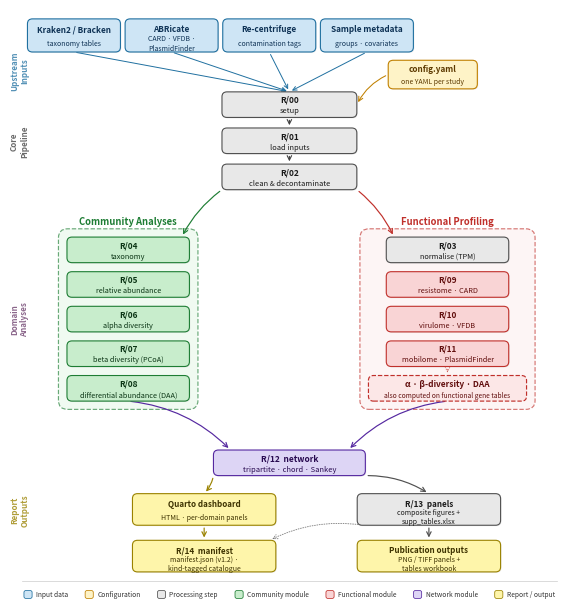

Write the Python code that produced this figure. (Note: this script raises an exception after producing the figure.)
#!/usr/bin/env python3
"""
Figure 1 — MERIDIAN: workflow schematic
High-resolution (300 DPI) publication figure.

Layout (top -> bottom, diamond / hourglass):
  Input row (4 data sources + config.yaml)
       v
  Core pipeline (R/00-R/02, centred)
       /                       \\
Community (R/04-R/08)   Functional (R/03 TPM + R/09-R/11 + shared a/b/DAA)
       \\                       /
     R/12 Network (centred)
       /                       \\
Quarto Dashboard          R/13 Panels
       v                       v
  R/14 Manifest    <-     Publication outputs
  (also fed by R/13 + Quarto)

Every module box is two-line (bold id + description) so long labels
never overflow the frame. A shared-methods box under the Functional
group records that alpha / beta-diversity / differential-abundance are
also computed on the functional gene tables (R/08 is two-level taxa+gene;
R/09-R/11 each carry per-domain alpha + PCoA + PERMANOVA). TPM
normalisation (R/03) is applied on the functional branch only; community
analyses run on the cleaned, non-TPM tables.

IMPORTANT: run with the real Python, not Inkscape's bundled one:
  & "C:\\Users\\julio\\AppData\\Local\\Programs\\Python\\Python313\\python.exe" generate_figure1.py
Out:  figure1_pipeline_schematic.png  (300 DPI)
      figure1_pipeline_schematic.svg  (vector / editable)
"""

import os, pathlib
import matplotlib
matplotlib.use('Agg')
import matplotlib.pyplot as plt
from matplotlib.patches import FancyBboxPatch

# --- Figure geometry ---------------------------------------------------------
FIG_W = 7.20   # inches  (183 mm - Bioinformatics double-column)
FIG_H = 7.70   # inches
DPI   = 300

fig, ax = plt.subplots(figsize=(FIG_W, FIG_H))
ax.set_xlim(0, FIG_W)
ax.set_ylim(-0.43, 7.45)
ax.axis('off')
fig.patch.set_facecolor('white')

# --- Colour palette  (face, edge, text) --------------------------------------
PAL = {
    'input': ('#cee5f5', '#2070a0', '#0e3255'),
    'cfg':   ('#fef3c7', '#c08000', '#5c3900'),
    'core':  ('#e8e8e8', '#505050', '#1a1a1a'),
    'comm':  ('#c8edcc', '#1e7d34', '#0b3515'),
    'func':  ('#f9d4d5', '#c0302b', '#620f0e'),
    'net':   ('#ddd5f5', '#5528a0', '#280a50'),
    'out':   ('#fef5aa', '#9a8200', '#3d3200'),
}
BG_COMM = '#e8f8ea'
BG_FUNC = '#fdf0f0'

# --- Box dimensions ----------------------------------------------------------
IBW = 1.20    # input-row box width
IBH = 0.44    # input-row box height (room for two-line sublabels)
CBW = 1.58    # analysis box width  (community / functional domains)
CBH = 0.34    # analysis box height
COREW = 1.74  # core box width
NBW = 1.96    # network box width
OBW2 = 1.85   # bottom-row output box width (two columns side by side)
OBH2 = 0.42   # bottom-row output box height (room for two-line subs)
METHW = 2.04  # functional shared-methods box width
BRAD = 0.065  # corner-rounding radius

# --- Helpers -----------------------------------------------------------------
def box(cx, cy, top, sub=None, ckey='core', top_fs=6.0, sub_fs=5.3,
        w=None, h=None, sub_italic=False):
    """Two-line (bold id + description) rounded-rect box centred at (cx, cy)."""
    w = w or CBW
    h = h or CBH
    fc, ec, tc = PAL[ckey]
    # shadow
    ax.add_patch(FancyBboxPatch(
        (cx-w/2+.012, cy-h/2-.012), w, h,
        boxstyle=f'round,pad=0,rounding_size={BRAD}',
        fc='#b0b0b0', ec='none', alpha=.25, zorder=2))
    # box
    ax.add_patch(FancyBboxPatch(
        (cx-w/2, cy-h/2), w, h,
        boxstyle=f'round,pad=0,rounding_size={BRAD}',
        lw=.8, ec=ec, fc=fc, zorder=3))
    if sub:
        ax.text(cx, cy+h*0.20, top, ha='center', va='center',
                fontsize=top_fs, fontweight='bold', color=tc, zorder=4)
        ax.text(cx, cy-h*0.23, sub, ha='center', va='center',
                fontsize=sub_fs, color=tc, zorder=4,
                style='italic' if sub_italic else 'normal',
                multialignment='center')
    else:
        ax.text(cx, cy, top, ha='center', va='center',
                fontsize=top_fs, fontweight='bold', color=tc, zorder=4,
                multialignment='center')

def arr(x1, y1, x2, y2, color='#444444', rad=0.0, lw=0.80, alpha=1.0,
        ls='-'):
    """Directional arrow from (x1,y1) to (x2,y2)."""
    ax.annotate('', xy=(x2, y2), xytext=(x1, y1),
        arrowprops=dict(
            arrowstyle='->', color=color, lw=lw,
            mutation_scale=8, linestyle=ls,
            connectionstyle=f'arc3,rad={rad}',
            alpha=alpha),
        zorder=1)

def grp_rect(x, y, w, h, title, ckey):
    """Dashed group-background rectangle with title above."""
    fc, ec, tc = PAL[ckey]
    ax.add_patch(FancyBboxPatch((x, y), w, h,
        boxstyle='round,pad=0,rounding_size=.12',
        lw=0.85, ec=ec, fc=BG_COMM if ckey == 'comm' else BG_FUNC,
        linestyle='--', alpha=.65, zorder=1))
    ax.text(x+w/2, y+h+.030, title, ha='center', va='bottom',
            fontsize=6.8, color=ec, fontweight='bold', zorder=4)

# --- Layout constants --------------------------------------------------------
CX      = FIG_W / 2     # horizontal centre = 3.60
CX_COMM = 1.52          # community column centre
CX_FUNC = 5.64          # functional column centre

# Y positions (bottom -> top = increasing y in matplotlib)
Y_INP   = 7.10
Y_CFG   = 6.58
Y_R00   = 6.18
Y_R01   = 5.70
Y_R02   = 5.22

COMM_YS = [4.25, 3.79, 3.33, 2.87, 2.41]   # R/04-R/08
FUNC_YS = [4.25, 3.79, 3.33, 2.87]         # R/03 (TPM) + R/09-R/11
Y_FMETH = 2.41                             # shared-methods box (aligns with R/08)

Y_NET   = 1.42
Y_QRTO  = 0.80   # Quarto dashboard (left) + R/14 panels (right)
Y_MFST  = 0.18   # R/13 manifest (left) + publication outputs (right)

X_OUTL  = 2.50   # left output column: Quarto -> Manifest
X_OUTR  = 5.40   # right output column: R/14 panels -> Publication outputs

PAD = 0.11

# --- 1. GROUP BACKGROUNDS  (z = 1) -------------------------------------------
grp_rect(
    x=CX_COMM - CBW/2 - PAD,
    y=COMM_YS[-1] - CBH/2 - PAD,
    w=CBW + 2*PAD,
    h=COMM_YS[0] - COMM_YS[-1] + CBH + 2*PAD,
    title='Community Analyses', ckey='comm')

grp_rect(
    x=CX_FUNC - METHW/2 - PAD,
    y=Y_FMETH - CBH/2 - PAD,
    w=METHW + 2*PAD,
    h=FUNC_YS[0] - Y_FMETH + CBH + 2*PAD,
    title='Functional Profiling', ckey='func')

# --- 2. INPUT ROW ------------------------------------------------------------
inp_xs = [0.82, 2.08, 3.34, 4.60]
inp_data = [
    ('Kraken2 / Bracken',  'taxonomy tables'),
    ('ABRicate',           'CARD · VFDB ·\nPlasmidFinder'),
    ('Re-centrifuge',      'contamination tags'),
    ('Sample metadata',    'groups · covariates'),
]
for (lbl, sub), xi in zip(inp_data, inp_xs):
    box(xi, Y_INP, lbl, sub, 'input', top_fs=5.9, sub_fs=5.0,
        w=IBW, h=IBH, sub_italic=True)

# config.yaml - upper-right, staggered down so arrow is clear
X_CFG = 5.45
box(X_CFG, Y_CFG, 'config.yaml', 'one YAML per study', 'cfg',
    top_fs=5.9, sub_fs=5.0, w=1.15, h=IBH-0.06, sub_italic=True)

# --- 3. CORE PIPELINE (centred) ----------------------------------------------
core_items = [
    ('R/00', 'setup'),
    ('R/01', 'load inputs'),
    ('R/02', 'clean & decontaminate'),
]
for (mid, desc), y in zip(core_items, [Y_R00, Y_R01, Y_R02]):
    box(CX, y, mid, desc, 'core', top_fs=6.0, sub_fs=5.4, w=COREW)

# --- 4. COMMUNITY ANALYSES (left column) -------------------------------------
comm_items = [
    ('R/04', 'taxonomy'),
    ('R/05', 'relative abundance'),
    ('R/06', 'alpha diversity'),
    ('R/07', 'beta diversity (PCoA)'),
    ('R/08', 'differential abundance (DAA)'),
]
for (mid, desc), y in zip(comm_items, COMM_YS):
    box(CX_COMM, y, mid, desc, 'comm', top_fs=5.9, sub_fs=5.3)

# --- 5. FUNCTIONAL PROFILING (right column) ----------------------------------
# R/03 TPM normalisation lives at the TOP of this block: it runs on the
# functional gene tables only (community analyses use the cleaned R/02 tables).
func_items = [
    ('R/03', 'normalise (TPM)',          'core'),
    ('R/09', 'resistome · CARD',         'func'),
    ('R/10', 'virulome · VFDB',          'func'),
    ('R/11', 'mobilome · PlasmidFinder', 'func'),
]
for (mid, desc, ck), y in zip(func_items, FUNC_YS):
    box(CX_FUNC, y, mid, desc, ck, top_fs=5.9, sub_fs=5.3)

# Shared-methods box: alpha / beta / DAA are also run on the functional genes.
fc, ec, tc = PAL['func']
ax.add_patch(FancyBboxPatch(
    (CX_FUNC-METHW/2, Y_FMETH-CBH/2), METHW, CBH,
    boxstyle=f'round,pad=0,rounding_size={BRAD}',
    lw=0.85, ec=ec, fc='#fce7e7', linestyle='--', zorder=3))
ax.text(CX_FUNC, Y_FMETH+CBH*0.20,
        'α · β-diversity · DAA',
        ha='center', va='center', fontsize=6.0, fontweight='bold',
        color=tc, zorder=4)
ax.text(CX_FUNC, Y_FMETH-CBH*0.25,
        'also computed on functional gene tables',
        ha='center', va='center', fontsize=4.8, style='italic',
        color=tc, zorder=4)

# --- 6. NETWORK (centred) ----------------------------------------------------
box(CX, Y_NET, 'R/12  network', 'tripartite · chord · Sankey',
    'net', top_fs=6.0, sub_fs=5.4, w=NBW)

# --- 7. OUTPUTS (two columns: dashboard+manifest / panels+publication) ------
box(X_OUTL, Y_QRTO, 'Quarto dashboard', 'HTML · per-domain panels',
    'out', top_fs=5.8, sub_fs=5.0, w=OBW2, h=OBH2)
box(X_OUTR, Y_QRTO, 'R/13  panels', 'composite figures +\nsupp_tables.xlsx',
    'core', top_fs=5.8, sub_fs=5.0, w=OBW2, h=OBH2)
box(X_OUTL, Y_MFST, 'R/14  manifest', 'manifest.json (v1.2) ·\nkind-tagged catalogue',
    'out', top_fs=5.8, sub_fs=5.0, w=OBW2, h=OBH2)
box(X_OUTR, Y_MFST, 'Publication outputs', 'PNG / TIFF panels +\ntables workbook',
    'out', top_fs=5.8, sub_fs=5.0, w=OBW2, h=OBH2)

# --- 8. ARROWS ---------------------------------------------------------------
# 8a. each data input -> R/00 (fan inward)
for xi in inp_xs:
    ax.annotate('', xy=(CX, Y_R00 + CBH/2), xytext=(xi, Y_INP - IBH/2),
        arrowprops=dict(arrowstyle='->', color=PAL['input'][1], lw=.70,
                        mutation_scale=7, connectionstyle='arc3,rad=0'),
        zorder=1)

# 8b. config.yaml -> R/00 (curved, from the right)
arr(X_CFG - 1.15/2, Y_CFG, CX + COREW/2, Y_R00,
    color=PAL['cfg'][1], rad=0.18, lw=0.75)

# 8c. core chain R/00 -> R/01 -> R/02
for y_top, y_bot in [(Y_R00, Y_R01), (Y_R01, Y_R02)]:
    arr(CX, y_top - CBH/2, CX, y_bot + CBH/2, color='#404040', lw=0.80)

# 8d. R/02 -> Community block (short; lands on the block's near top corner)
arr(CX - COREW/2, Y_R02 - CBH/2, CX_COMM + CBW/2 - 0.10, COMM_YS[0] + CBH/2,
    color=PAL['comm'][1], rad=0.12, lw=0.85)

# 8e. R/02 -> Functional block (short; R/03 TPM is the first step)
arr(CX + COREW/2, Y_R02 - CBH/2, CX_FUNC - CBW/2 + 0.10, FUNC_YS[0] + CBH/2,
    color=PAL['func'][1], rad=-0.12, lw=0.85)

# 8f. functional domains -> shared-methods box (faint, "feeds")
arr(CX_FUNC, FUNC_YS[-1] - CBH/2, CX_FUNC, Y_FMETH + CBH/2,
    color=PAL['func'][1], lw=0.65, alpha=0.6, ls=':')

# 8g. Community bottom -> R/12 Network (converge from left)
arr(CX_COMM, COMM_YS[-1] - CBH/2,
    CX - NBW/2 + 0.22, Y_NET + CBH/2,
    color=PAL['net'][1], rad=-0.18, lw=0.85)

# 8h. Functional methods -> R/12 Network (converge from right)
arr(CX_FUNC, Y_FMETH - CBH/2,
    CX + NBW/2 - 0.22, Y_NET + CBH/2,
    color=PAL['net'][1], rad=0.18, lw=0.85)

# 8i. R/12 -> Quarto (left) and R/12 -> R/14 panels (right): from R/12's
# own left/right bottom corners to the centre-top of each child, mirroring
# the R/02 -> Community/Functional corner fan-out (8d/8e).
arr(CX - NBW/2, Y_NET - CBH/2, X_OUTL, Y_QRTO + OBH2/2,
    color=PAL['out'][1], rad=-0.15, lw=0.85)
arr(CX + NBW/2, Y_NET - CBH/2, X_OUTR, Y_QRTO + OBH2/2,
    color=PAL['core'][1], rad=-0.15, lw=0.85)

# 8j. Quarto -> Manifest (same column) and R/14 -> Publication outputs
arr(X_OUTL, Y_QRTO - OBH2/2, X_OUTL, Y_MFST + OBH2/2, color=PAL['out'][1], lw=0.85)
arr(X_OUTR, Y_QRTO - OBH2/2, X_OUTR, Y_MFST + OBH2/2, color=PAL['core'][1], lw=0.85)

# 8k. R/14 panels -> Manifest (cross-feed; manifest also catalogues panels)
arr(X_OUTR - OBW2/2 + 0.08, Y_QRTO - OBH2/2, X_OUTL + OBW2/2 - 0.08, Y_MFST + OBH2/2,
    color=PAL['core'][1], rad=0.16, lw=0.65, alpha=0.7, ls=':')

# --- 9. VERTICAL FLOW LABELS (left margin) -----------------------------------
for y, lbl, col in [
    ((Y_INP + Y_R00)/2,  'Upstream\nInputs',  PAL['input'][1]),
    ((Y_R00 + Y_R02)/2,  'Core\nPipeline',     '#404040'),
    (3.33,               'Domain\nAnalyses',   '#6a3b6a'),
    ((Y_NET + Y_MFST)/2, 'Report\nOutputs',    PAL['out'][1]),
]:
    ax.text(0.12, y, lbl, ha='center', va='center', rotation=90,
            fontsize=5.8, fontweight='bold', color=col, alpha=0.78,
            clip_on=False)

# --- 10. COLOUR LEGEND -------------------------------------------------------
leg_items = [
    ('Input data',        'input'),
    ('Configuration',     'cfg'),
    ('Processing step',   'core'),
    ('Community module',  'comm'),
    ('Functional module', 'func'),
    ('Network module',    'net'),
    ('Report / output',   'out'),
]
SWATCH = 0.105               # smaller colour squares
LEG_FS = 4.8
GAP_ST = 0.05                # swatch -> text gap
GAP_IT = 0.22                # gap between legend items
ly = Y_MFST - CBH/2 - 0.34
ax.axhline(y=Y_MFST - CBH/2 - 0.16, xmin=0.02, xmax=0.98,
           color='#cccccc', lw=0.5, zorder=0)

# Measure the REAL rendered text width of each label (data units) so a label
# can never overlap the next swatch, then centre the packed row.
fig.canvas.draw()
_rend = fig.canvas.get_renderer()
_inv = ax.transData.inverted()
texts, twidths = [], []
for lbl, ckey in leg_items:
    t = ax.text(0, ly, lbl, ha='left', va='center', fontsize=LEG_FS,
                color='#333333', zorder=4, clip_on=False)
    bb = t.get_window_extent(renderer=_rend)
    p0 = _inv.transform((bb.x0, bb.y0))
    p1 = _inv.transform((bb.x1, bb.y0))
    texts.append(t)
    twidths.append(p1[0] - p0[0])

widths = [SWATCH + GAP_ST + tw for tw in twidths]
lx = (FIG_W - (sum(widths) + GAP_IT * (len(leg_items) - 1))) / 2
for (lbl, ckey), t, witem in zip(leg_items, texts, widths):
    fc, ec, tc = PAL[ckey]
    ax.add_patch(FancyBboxPatch(
        (lx, ly - SWATCH/2), SWATCH, SWATCH,
        boxstyle='round,pad=0,rounding_size=.025',
        lw=.55, fc=fc, ec=ec, zorder=3, clip_on=False))
    t.set_position((lx + SWATCH + GAP_ST, ly))
    lx += witem + GAP_IT

# --- 11. SAVE ----------------------------------------------------------------
out_dir = pathlib.Path(__file__).parent
png_out = out_dir / 'figure1_pipeline_schematic.png'
svg_out = out_dir / 'figure1_pipeline_schematic.svg'

fig.savefig(png_out, dpi=DPI, bbox_inches='tight', facecolor='white')
fig.savefig(svg_out,          bbox_inches='tight', facecolor='white')
plt.close(fig)

sz = os.path.getsize(png_out)
print(f'Saved {png_out}  ({DPI} DPI,  {sz:,} bytes)')
print(f'Saved {svg_out}  (vector)')
